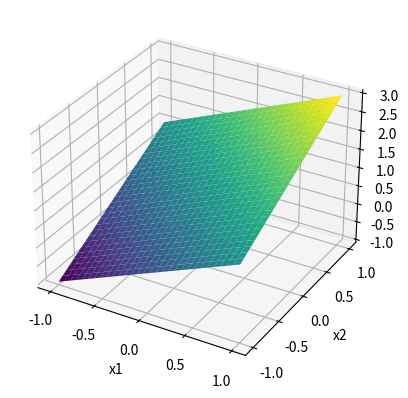

Reproduce this figure in Python. (Note: this script raises an exception after producing the figure.)
import numpy as np
import matplotlib.pyplot as plt
from mpl_toolkits.mplot3d.axes3d import Axes3D
import random

import numpy
import pandas as pd
from mpl_toolkits.mplot3d.axes3d import Axes3D
import seaborn as sns
# %matplotlib inline


#QUESTION 3.a  #QUESTION 3.a  #QUESTION 3.a  #QUESTION 3.a
#QUESTION 3.a  #QUESTION 3.a  #QUESTION 3.a  #QUESTION 3.a
#QUESTION 3.a  #QUESTION 3.a  #QUESTION 3.a  #QUESTION 3.a



x1 = np.linspace(-1, 1, 30)
x2 = np.linspace(-1, 1, 30)
w0=1
w1=1
w2=1
p=[]
X1,X2 = np.meshgrid(x1, x2)
y = 1 + X1 + X2
for i in x1:
 for j in x2:
   a = 1 + i*w1 + j*w2
   p.append(a)
errorp = []
for i in range(900) :
   errorp.append(p[i]+random.random()*0.1)
fig = plt.figure()
ax = plt.axes(projection='3d')
ax.plot_surface(X1, X2, y, rstride=1, cstride=1,cmap='viridis', edgecolor='none')
ax.set_xlabel('x1')
ax.set_ylabel('x2')
ax.set_zlabel('y')
plt.show()
fig = plt.figure()
ax = plt.axes(projection='3d')
ax.scatter(X1, X2, errorp,'.')
plt.show()



#QUESTION 3.b  #QUESTION 3.b  #QUESTION 3.b  #QUESTION 3.b
#QUESTION 3.b  #QUESTION 3.b  #QUESTION 3.b  #QUESTION 3.b
#QUESTION 3.b  #QUESTION 3.b  #QUESTION 3.b  #QUESTION 3.b


sns.set()
x1 = np.linspace(-1, 1, 30)
x2 = np.linspace(-1, 1, 30)
w0=1
w1=1
w2=1
p=[]
 
 
for i in x1:
   for j in x2:
       a = 1 + i*w1 + j*w2
       p.append(a)
y1 = []
for i in range(900) :
   y1.append(p[i]+random.random()*0.1)
 
def J(w1, w2,x1,y1):
   J = 0
   p=[]
   for i in x1:
       for j in x2:
           a = 1 + i*w1 + j*w2
           p.append(a)
   for i in range(900):
       J += (p[i] - y1[i] )**2
   return J/900
fig = plt.figure()
ax = fig.add_subplot(1,1,1,projection='3d')
w1 = np.linspace(-10,10,100)
w2 = np.linspace(-10,10,100)
aa0, aa1 = np.meshgrid(w1, w2)
ax.plot_surface(aa0, aa1, J(aa0,aa1,x1,y1), rstride=1, cstride=1,cmap='viridis', edgecolor='none')
ax.set_xlabel('w1')
ax.set_ylabel('w2')
ax.set_zlabel('j')
plt.show()
plt.contour(w1,w2,J(aa0,aa1,x1,y1),60)
w3=w1
w4=w2
plt.show()



#QUESTION 3.c  #QUESTION 3.c  #QUESTION 3.c  #QUESTION 3.c
#QUESTION 3.c  #QUESTION 3.c  #QUESTION 3.c  #QUESTION 3.c
#QUESTION 3.c  #QUESTION 3.c  #QUESTION 3.c  #QUESTION 3.c

y = w0 + 1*X1 + 2*X2
print(y.shape)
# y = y.reshape(30,1)

# write your code here
xnew = [X1.reshape(900,1),X2.reshape(900,1)]
xnew = np.array(xnew).reshape(900,2)
ynew = y.reshape(900,1)
# xnew = xnew.T
print(xnew.shape)
w = np.array([5.,-6.,-4.])
eps = 0.00001
lr = 0.1
indexs = [1,2]
# w,w_gds,error1,epoch =  gradient_descent(w,eps,xnew,ynew,lr,indexs)
num=900
w = np.array([5.,-6.,-4.])
eps = 0.00001
lr = 0.1
X1 = X1.reshape(900,1)
X2 = X2.reshape(900,1)
y = w[0] + 1*X1 +2*X2
error1 = 1000001.
error2 = 1000000.
error_gd=[]
w1=[]
w2=[]
epoch=0
while abs(error1-error2)>eps:
    epoch+=1
    # print(error1)
    y_pred = w[0] + w[1]*X1 + w[2]*X2
    w1.append(w[1])
    w2.append(w[2])
    error1 = np.sum((y-y_pred)**2)/num
    error_gd.append(error1)
    del_error_1 = -(np.sum(np.dot((y-y_pred).T,X1)))/num
    del_error_2 = -(np.sum(np.dot((y-y_pred).T,X2)))/num
    w[1] = w[1] - lr * del_error_1
    w[2] = w[2] - lr * del_error_2
    # print(w)
    y_pred = w[0] + w[1]*X1 + w[2]*X2
    error2 = np.sum((y-y_pred)**2)/num

print(w)
print(epoch)
plt.contour(w3,w4,J(aa0,aa1,x1,y1),60)
# plt.show()
plt.plot(w1, w2, 'black')
plt.plot(w[1],w[2], 'orange', marker = 'X')
plt.show()